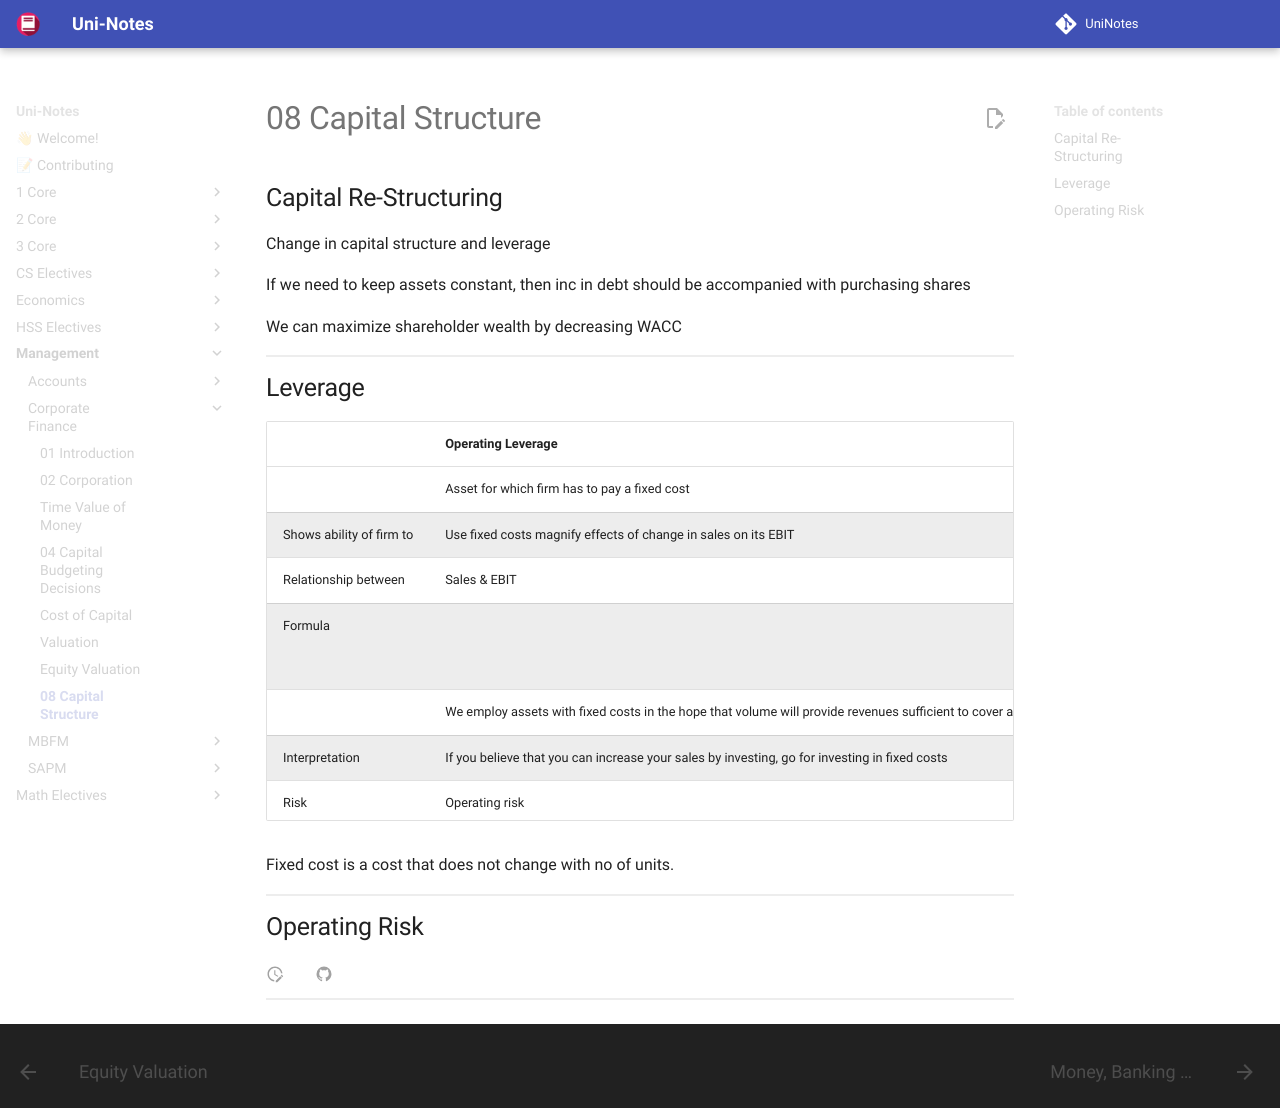

repository: uni-notes/uni-notes · page: Management/Corporate_Finance/08_Capital_Structure/index.html · generator: mkdocs

## Capital Re-Structuring

Change in capital structure and leverage

If we need to keep assets constant, then inc in debt should be accompanied with purchasing shares

We can maximize shareholder wealth by decreasing WACC

## Leverage

|                          | Operating Leverage                                                                                                             | Financial Leverage                                       |
| ------------------------ | ------------------------------------------------------------------------------------------------------------------------------ | -------------------------------------------------------- |
|                          | Asset for which firm has to pay a fixed cost                                                                                   | Source of funds for which firm has to pay a fixed return |
| Shows ability of firm to | Use fixed costs magnify effects of change in sales on its EBIT                                                                 |                                                          |
| Relationship between     | Sales & EBIT                                                                                                                   |                                                          |
| Formula                  | $\frac{\Delta \% \text{EBIT}}{\Delta \% \text{Sales}}$<br><br>$\dfrac{\text{Fixed Cost}}{\text{Total Cost}}$                   |                                                          |
|                          | We employ assets with fixed costs in the hope that volume will provide revenues sufficient to cover all fixed & variable costs |                                                          |
| Interpretation           | If you believe that you can increase your sales by investing, go for investing in fixed costs                                  |                                                          |
| Risk                     | Operating risk                                                                                                                 | EBIT & EPS                                               |
| Preferred for            | Companies with steady expansion                                                                                                |                                                          |
|                          | Liquidity $\propto \frac{1}{\text{Operating Leverage}}$                                                                        |                                                          |

Fixed cost is a cost that does not change with no of units.

## Operating Risk
